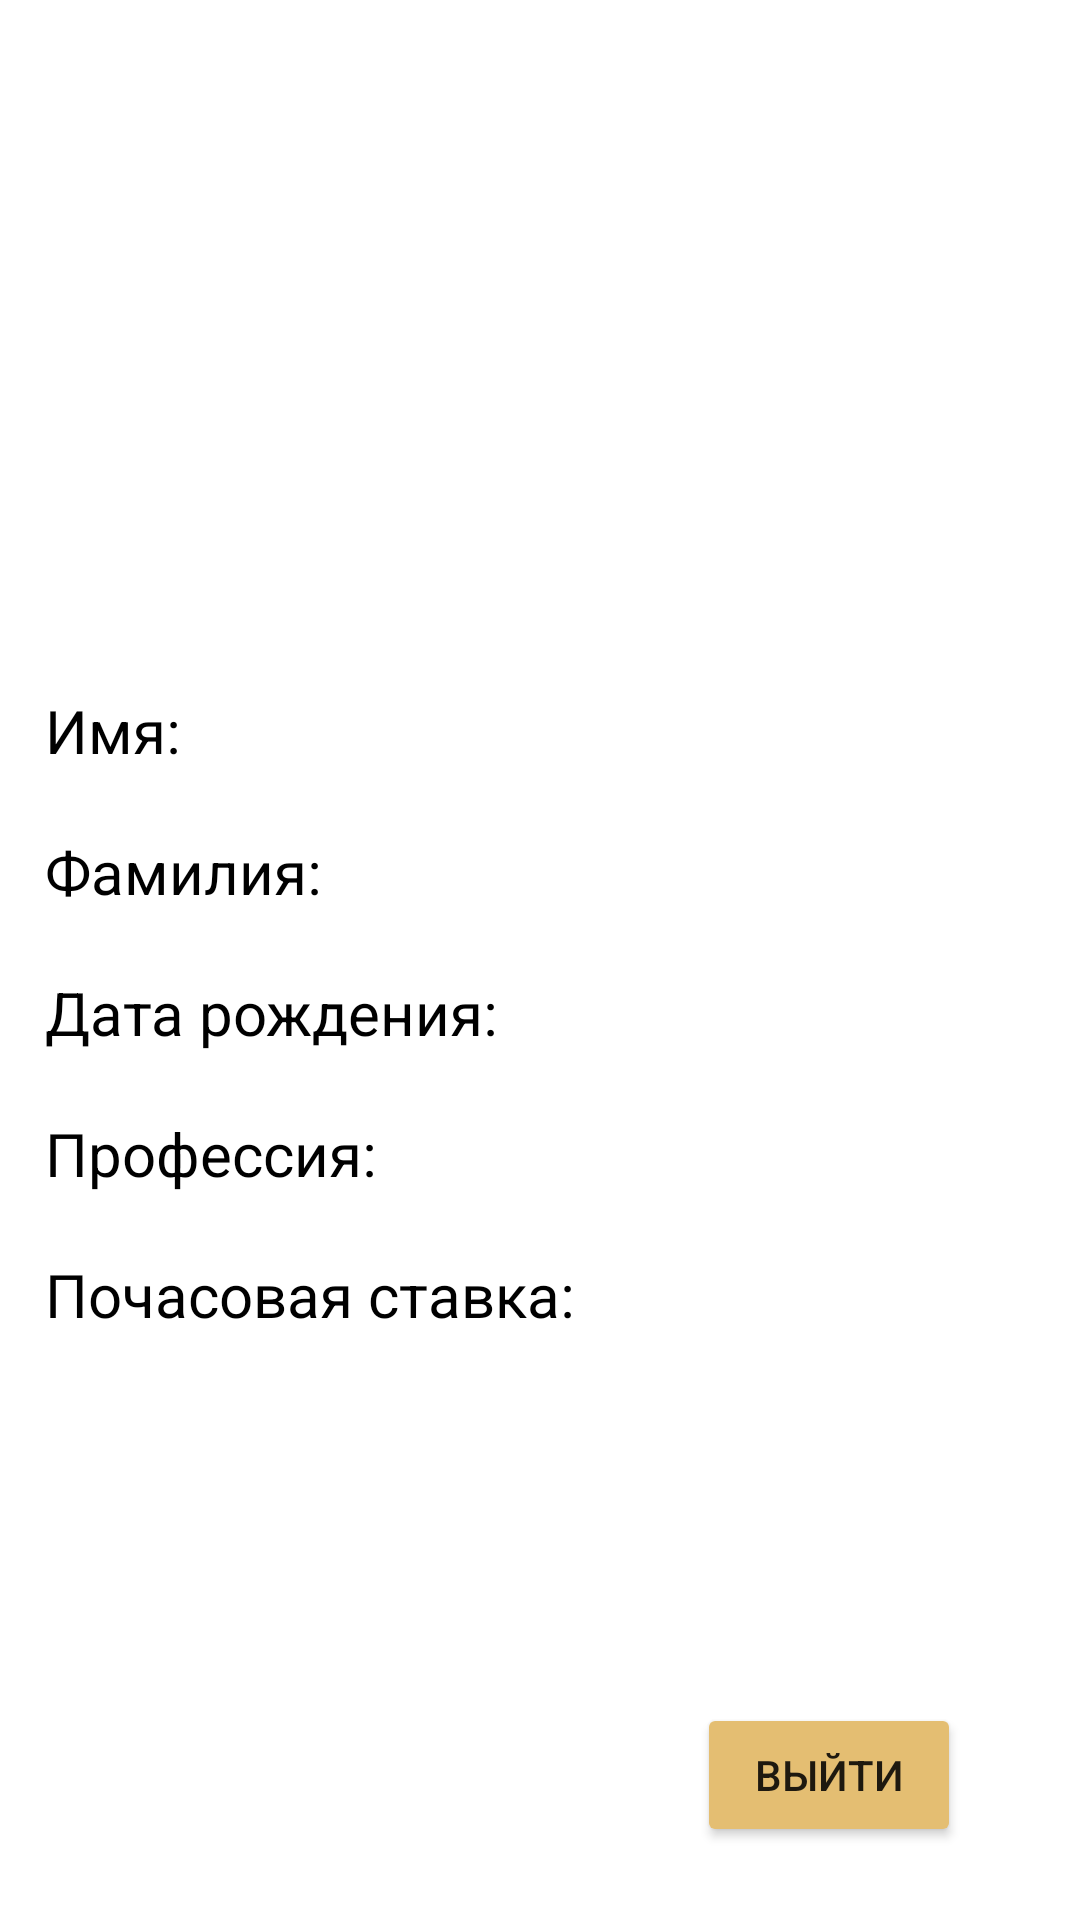

Android layout source for this screen:
<!-- AndroidManifest.xml: application theme Theme.WelderAkS -->
<!-- res/layout/fragment_profile.xml -->
<?xml version="1.0" encoding="utf-8"?>
<androidx.constraintlayout.widget.ConstraintLayout xmlns:android="http://schemas.android.com/apk/res/android"
    xmlns:app="http://schemas.android.com/apk/res-auto"
    xmlns:tools="http://schemas.android.com/tools"
    android:layout_width="match_parent"
    android:layout_height="match_parent">

    <ImageView
        android:id="@+id/imageView_profile"
        android:layout_width="140dp"
        android:layout_height="170dp"
        android:layout_marginTop="30dp"
        app:layout_constraintEnd_toEndOf="parent"
        app:layout_constraintStart_toStartOf="parent"
        app:layout_constraintTop_toTopOf="parent"
        app:srcCompat="@drawable/employer" />

    <TextView
        android:id="@+id/textView_name"
        android:layout_width="wrap_content"
        android:layout_height="wrap_content"
        android:layout_marginTop="30dp"
        android:layout_marginStart="15dp"
        android:text="Имя: "
        android:textSize="20sp"
        android:textColor="@color/black"
        app:layout_constraintStart_toStartOf="parent"
        app:layout_constraintTop_toBottomOf="@+id/imageView_profile" />

    <TextView
        android:id="@+id/textView_surname"
        android:layout_width="wrap_content"
        android:layout_height="wrap_content"
        android:layout_marginTop="20dp"
        android:layout_marginStart="15dp"
        android:text="Фамилия: "
        android:textSize="20sp"
        android:textColor="@color/black"
        app:layout_constraintStart_toStartOf="parent"
        app:layout_constraintTop_toBottomOf="@+id/textView_name" />

    <TextView
        android:id="@+id/textView_dateOfBirth"
        android:layout_width="wrap_content"
        android:layout_height="wrap_content"
        android:layout_marginTop="20dp"
        android:layout_marginStart="15dp"
        android:text="Дата рождения: "
        android:textSize="20sp"
        android:textColor="@color/black"
        app:layout_constraintStart_toStartOf="parent"
        app:layout_constraintTop_toBottomOf="@+id/textView_surname" />

    <TextView
        android:id="@+id/textView_jobTitle"
        android:layout_width="wrap_content"
        android:layout_height="wrap_content"
        android:layout_marginTop="20dp"
        android:layout_marginStart="15dp"
        android:text="Профессия: "
        android:textSize="20sp"
        android:textColor="@color/black"
        app:layout_constraintStart_toStartOf="parent"
        app:layout_constraintTop_toBottomOf="@+id/textView_dateOfBirth" />

    <TextView
        android:id="@+id/textView_rate"
        android:layout_width="wrap_content"
        android:layout_height="wrap_content"
        android:layout_marginTop="20dp"
        android:layout_marginStart="15dp"
        android:text="Почасовая ставка: "
        android:textSize="20sp"
        android:textColor="@color/black"
        app:layout_constraintStart_toStartOf="parent"
        app:layout_constraintTop_toBottomOf="@+id/textView_jobTitle" />

    <Button
        android:id="@+id/button_logout"
        android:layout_width="wrap_content"
        android:layout_height="wrap_content"
        android:backgroundTint="@color/basic"
        android:text="Выйти"
        app:layout_constraintBottom_toBottomOf="parent"
        app:layout_constraintEnd_toEndOf="parent"
        app:layout_constraintHorizontal_bias="0.854"
        app:layout_constraintStart_toStartOf="parent"
        app:layout_constraintTop_toBottomOf="@+id/textView_rate"
        app:layout_constraintVertical_bias="0.835" />
</androidx.constraintlayout.widget.ConstraintLayout>
<!-- resources referenced by this layout -->
<resources>
  <color name="basic">#FFE4BE72</color>
  <color name="black">#FF000000</color>
  <style name="Theme.WelderAkS" parent="Theme.MaterialComponents.DayNight.NoActionBar">
          
          <item name="colorPrimary">@color/purple_500</item>
          <item name="colorPrimaryVariant">@color/basic</item>
          <item name="colorOnPrimary">@color/white</item>
          
          <item name="colorSecondary">@color/teal_200</item>
          <item name="colorSecondaryVariant">@color/teal_700</item>
          <item name="colorOnSecondary">@color/black</item>
          
          <item name="android:statusBarColor">?attr/colorPrimaryVariant</item>
          
      </style>
  <color name="purple_500">#FF6200EE</color>
  <color name="white">#FFFFFFFF</color>
  <color name="teal_200">#FF03DAC5</color>
  <color name="teal_700">#FF018786</color>
</resources>
